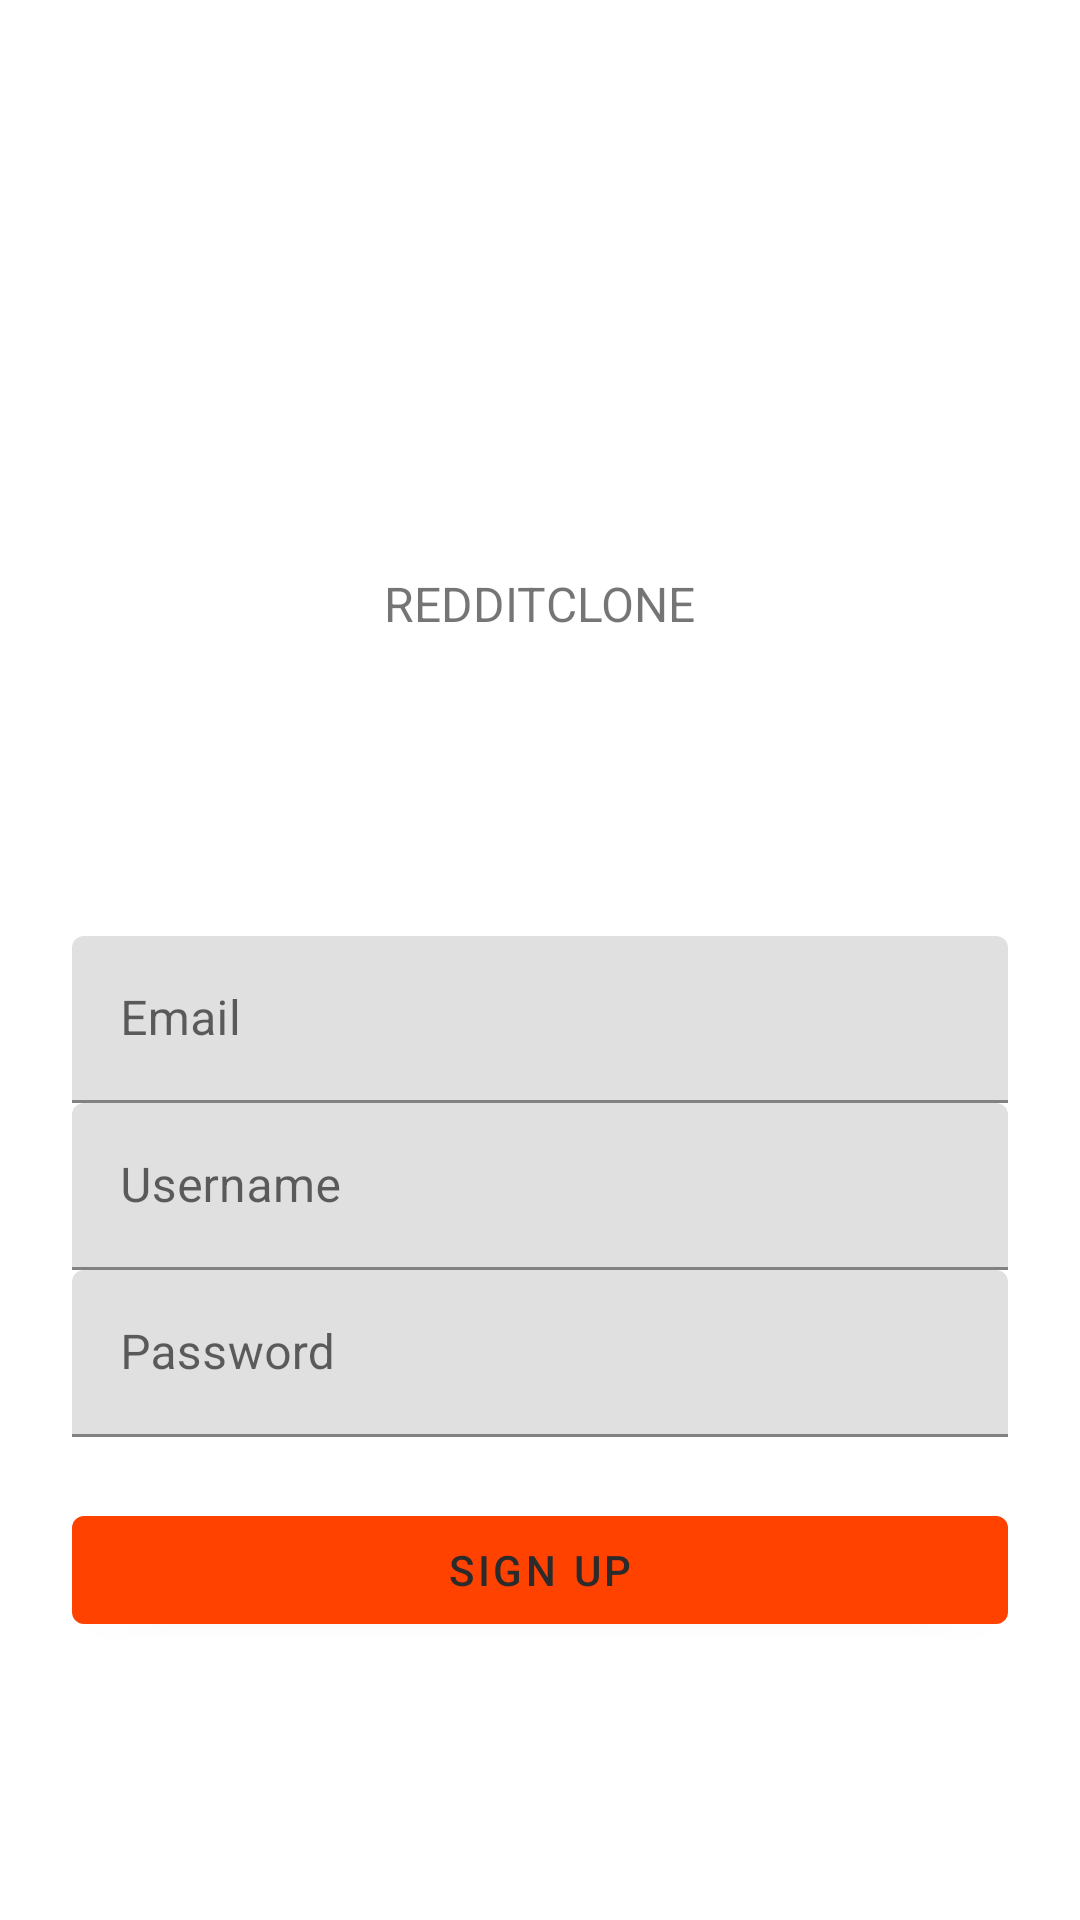

Write the Android layout XML for this screen, with the resource values it uses.
<!-- AndroidManifest.xml: application theme Theme.Android -->
<!-- res/layout/activity_sign_up.xml -->
<?xml version="1.0" encoding="utf-8"?>
<androidx.constraintlayout.widget.ConstraintLayout xmlns:android="http://schemas.android.com/apk/res/android"
    xmlns:app="http://schemas.android.com/apk/res-auto"
    xmlns:tools="http://schemas.android.com/tools"
    android:layout_width="match_parent"
    android:layout_height="match_parent"
    tools:context=".activities.SignUpActivity">

    <LinearLayout
        android:id="@+id/linearLayout"
        android:layout_width="0dp"
        android:layout_height="888dp"
        android:layout_marginTop="10dp"
        android:layout_marginBottom="10dp"
        android:clipChildren="false"
        android:clipToPadding="false"
        android:orientation="vertical"
        android:padding="24dp"
        android:paddingTop="16dp"
        app:layout_constraintBottom_toBottomOf="parent"
        app:layout_constraintEnd_toEndOf="parent"
        app:layout_constraintStart_toStartOf="parent"
        app:layout_constraintTop_toTopOf="parent">

        <ImageView
            android:layout_width="match_parent"
            android:layout_height="120dp"
            android:layout_gravity="center_horizontal"
            android:layout_marginTop="150dp"
            android:layout_marginBottom="20dp"
            app:srcCompat="@drawable/reddit_logo" />

        <TextView
            android:layout_width="wrap_content"
            android:layout_height="wrap_content"
            android:layout_gravity="center_horizontal"
            android:layout_marginBottom="100dp"
            android:text="@string/app_name"
            android:textAllCaps="true"
            android:textSize="16sp" />

        <com.google.android.material.textfield.TextInputLayout
            android:id="@+id/email_text_input"
            android:layout_width="match_parent"
            android:layout_height="wrap_content"
            android:hint="@string/hint_email">

            <com.google.android.material.textfield.TextInputEditText
                android:id="@+id/email_edit_text"
                android:layout_width="match_parent"
                android:layout_height="wrap_content"
                android:inputType="text"
                android:maxLines="1" />
        </com.google.android.material.textfield.TextInputLayout>

        <com.google.android.material.textfield.TextInputLayout
            android:id="@+id/username_text_input"
            android:layout_width="match_parent"
            android:layout_height="wrap_content"
            android:hint="@string/hint_username">

            <com.google.android.material.textfield.TextInputEditText
                android:id="@+id/username_edit_text"
                android:layout_width="match_parent"
                android:layout_height="wrap_content"
                android:inputType="text"
                android:maxLines="1" />
        </com.google.android.material.textfield.TextInputLayout>

        <com.google.android.material.textfield.TextInputLayout
            android:id="@+id/password_text_input"
            android:layout_width="match_parent"
            android:layout_height="wrap_content"
            android:hint="@string/hint_password"
            app:errorEnabled="true">

            <com.google.android.material.textfield.TextInputEditText
                android:id="@+id/password_edit_text"
                android:layout_width="match_parent"
                android:layout_height="wrap_content"
                android:inputType="textPassword" />
        </com.google.android.material.textfield.TextInputLayout>

        <com.google.android.material.button.MaterialButton
            android:id="@+id/sign_up_button"
            android:layout_width="match_parent"
            android:layout_height="wrap_content"
            android:layout_alignParentEnd="true"
            android:layout_alignParentRight="true"
            android:text="@string/sign_up" />

    </LinearLayout>

</androidx.constraintlayout.widget.ConstraintLayout>
<!-- resources referenced by this layout -->
<resources>
  <string name="app_name">RedditClone</string>
  <string name="hint_email">Email</string>
  <string name="hint_password">Password</string>
  <string name="hint_username">Username</string>
  <string name="sign_up">Sign up</string>
  <style name="Theme.Android" parent="Theme.MaterialComponents.DayNight.NoActionBar">
          
          <item name="colorPrimary">@color/orange_red</item>
          <item name="colorPrimaryVariant">@color/pale_gray</item>
          <item name="colorOnPrimary">@color/dark_gray</item>
          
          <item name="colorSecondary">@color/teal_200</item>
          <item name="colorSecondaryVariant">@color/teal_700</item>
          <item name="colorOnSecondary">@color/dark_gray</item>
          
          <item name="android:statusBarColor">?attr/colorPrimaryVariant</item>
          
      </style>
  <color name="orange_red">#FF4200</color>
  <color name="pale_gray">#EFEFED</color>
  <color name="dark_gray">#2B2B2B</color>
  <color name="teal_200">#FF03DAC5</color>
  <color name="teal_700">#FF018786</color>
</resources>
